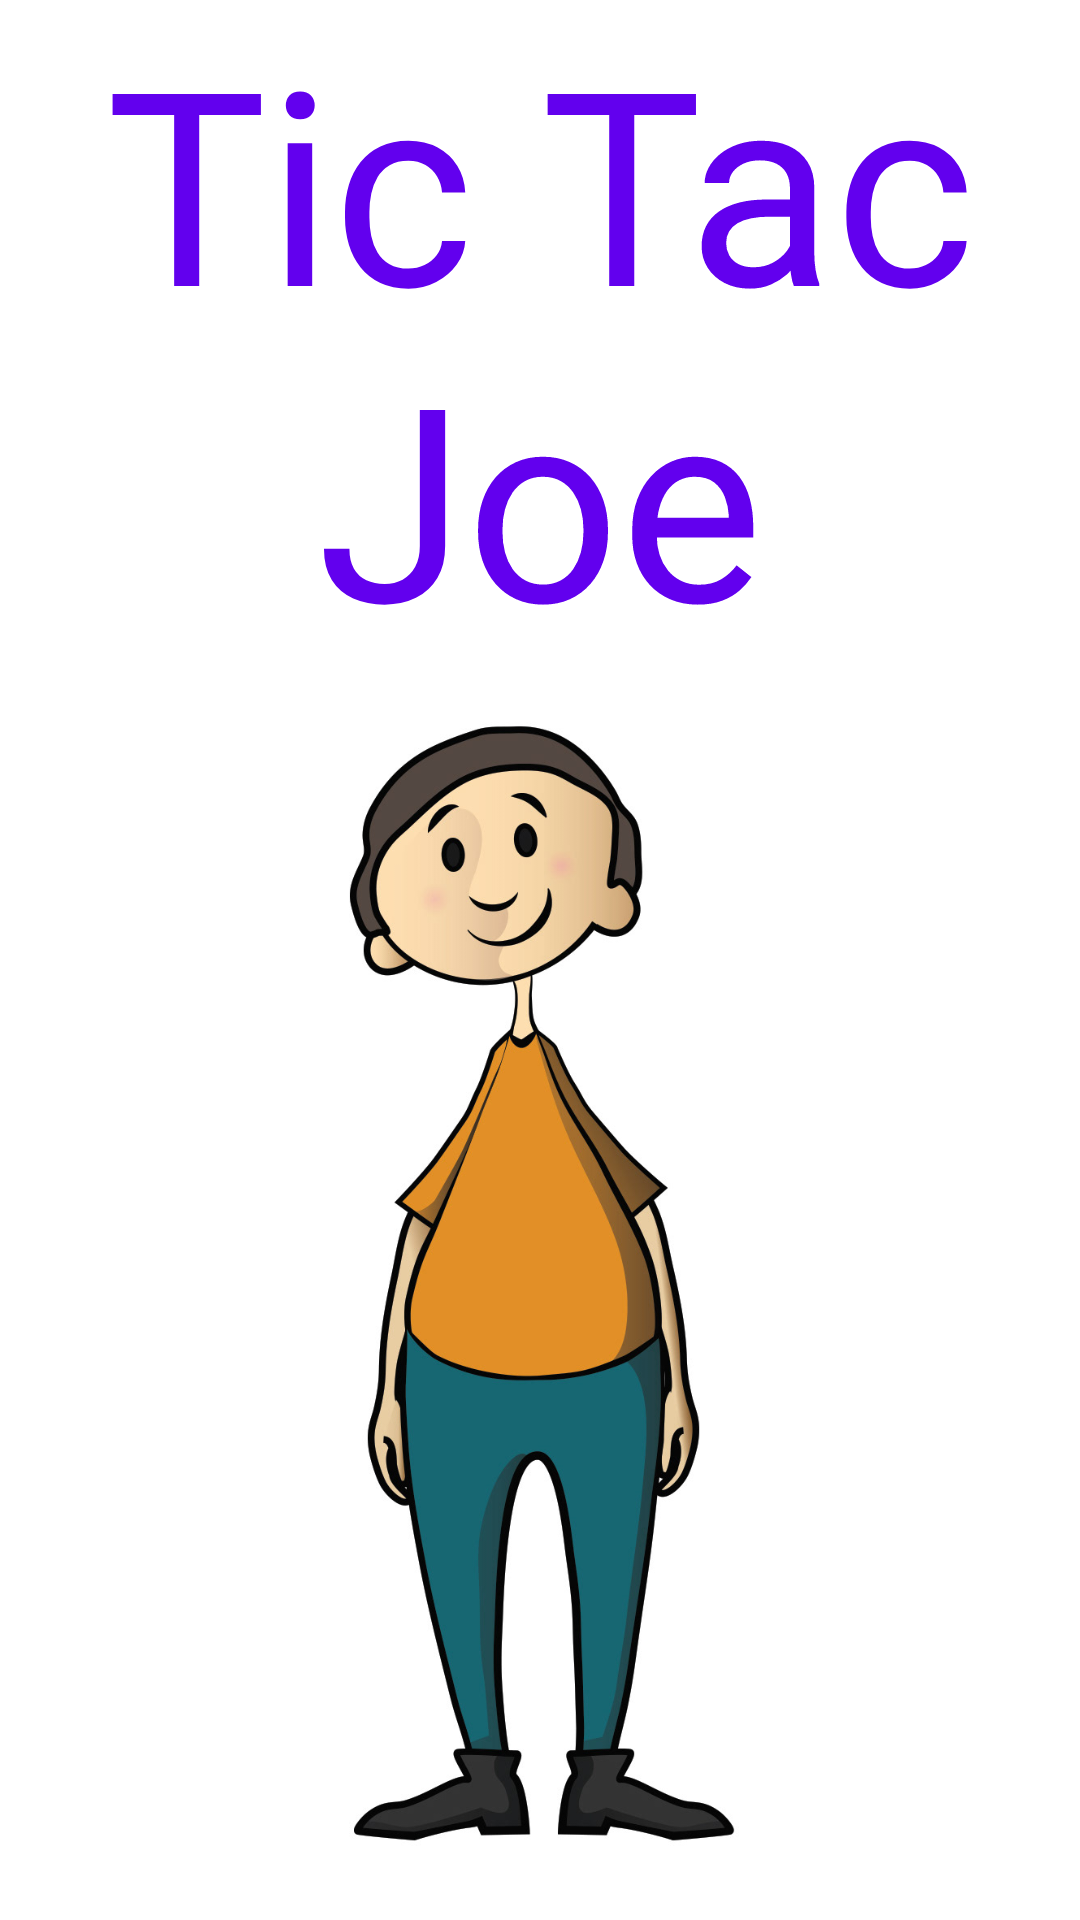

The Android layout XML behind this screen, and the referenced resources:
<!-- AndroidManifest.xml: application theme Theme.Trentdouglas_A2 -->
<!-- res/layout/welcome_fragment.xml -->
<?xml version="1.0" encoding="utf-8"?>
<LinearLayout
    xmlns:android="http://schemas.android.com/apk/res/android"
    xmlns:app="http://schemas.android.com/apk/res-auto"
    xmlns:tools="http://schemas.android.com/tools"
    android:orientation="vertical"
    android:layout_width="match_parent"
    android:id="@+id/background"
    android:layout_height="match_parent"
    android:gravity="center"
    >

    <TextView
        android:layout_width="match_parent"
        android:layout_height="wrap_content"
        android:text="@string/welcome"
        android:textSize="90sp"
        android:gravity="center"
        android:textColor="@color/purple_500"
        />

    <ImageView
        android:id="@+id/imageView5"
        android:layout_width="match_parent"
        android:layout_height="wrap_content"
        android:src="@drawable/joe" />


</LinearLayout>
<!-- resources referenced by this layout -->
<resources>
  <!-- drawable joe: jpg bitmap (drawable, 111590 bytes) -->
  <string name="welcome">Tic Tac Joe</string>
  <style name="Theme.Trentdouglas_A2" parent="Theme.MaterialComponents.DayNight.DarkActionBar">
          
          <item name="colorPrimary">@color/purple_500</item>
          <item name="colorPrimaryVariant">@color/purple_700</item>
          <item name="colorOnPrimary">@color/white</item>
          
          <item name="colorSecondary">@color/teal_200</item>
          <item name="colorSecondaryVariant">@color/teal_700</item>
          <item name="colorOnSecondary">@color/black</item>
          
          <item name="android:statusBarColor" tools:targetApi="l">?attr/colorPrimaryVariant</item>
          
      </style>
  <!-- not gathered from this repository: default colours our renderer supplied (Android Studio template values) -->
  <color name="purple_500">#FF6200EE</color>
  <color name="purple_700">#FF3700B3</color>
  <color name="teal_200">#FF03DAC5</color>
  <color name="teal_700">#FF018786</color>
  <color name="black">#FF000000</color>
  <color name="white">#FFFFFFFF</color>
</resources>
